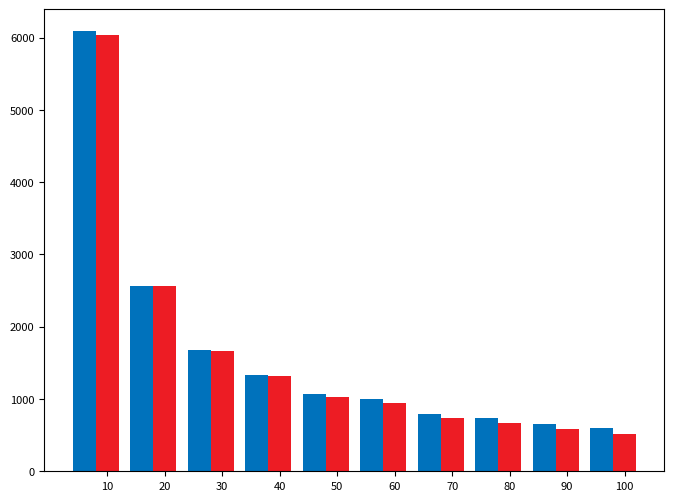

The script that saved this image: (Note: this script raises an exception after producing the figure.)
import matplotlib.pyplot as plt
import numpy as np
import matplotlib as mpl
from matplotlib.font_manager import FontManager

custom_font = mpl.font_manager.FontProperties(fname=r"C:\Windows\Fonts\simhei.ttf", size=14)
font_size = 8
fig_size = (8, 6)
names = (u'ABC', u'IABC')
subjects = ('10', '20', '30', '40', '50', '60', '70', '80', '90', '100')
scores = ((6087.04, 2569.32, 1676.67, 1334.4, 1062.8, 1004.21, 798.62, 743.84, 649.54, 595.0),
          (6035.14, 2567.93, 1664.51, 1321.4, 1027.58, 943.68, 741.72, 669.55, 580.57, 520.12))
mpl.rcParams['font.size'] = font_size
mpl.rcParams['figure.figsize'] = fig_size
bar_width = 0.40
index = np.arange(len(scores[0]))
rects1 = plt.bar(index, scores[0], bar_width, color='#0072BC', label=names[0])
rects2 = plt.bar(index + bar_width, scores[1], bar_width, color='#ED1C24', label=names[1])
plt.xticks(index + bar_width, subjects, fontProperties=custom_font)
plt.ylim(ymax=6500, ymin=0)
plt.xlabel(u'虚拟机数量', fontProperties=custom_font)
plt.ylabel(u'总完成时间', fontProperties=custom_font)
plt.title(u"不同虚拟机数量总完成时间平均值对比图", fontProperties=custom_font)
plt.legend(fancybox=True, prop=custom_font)
plt.show()
